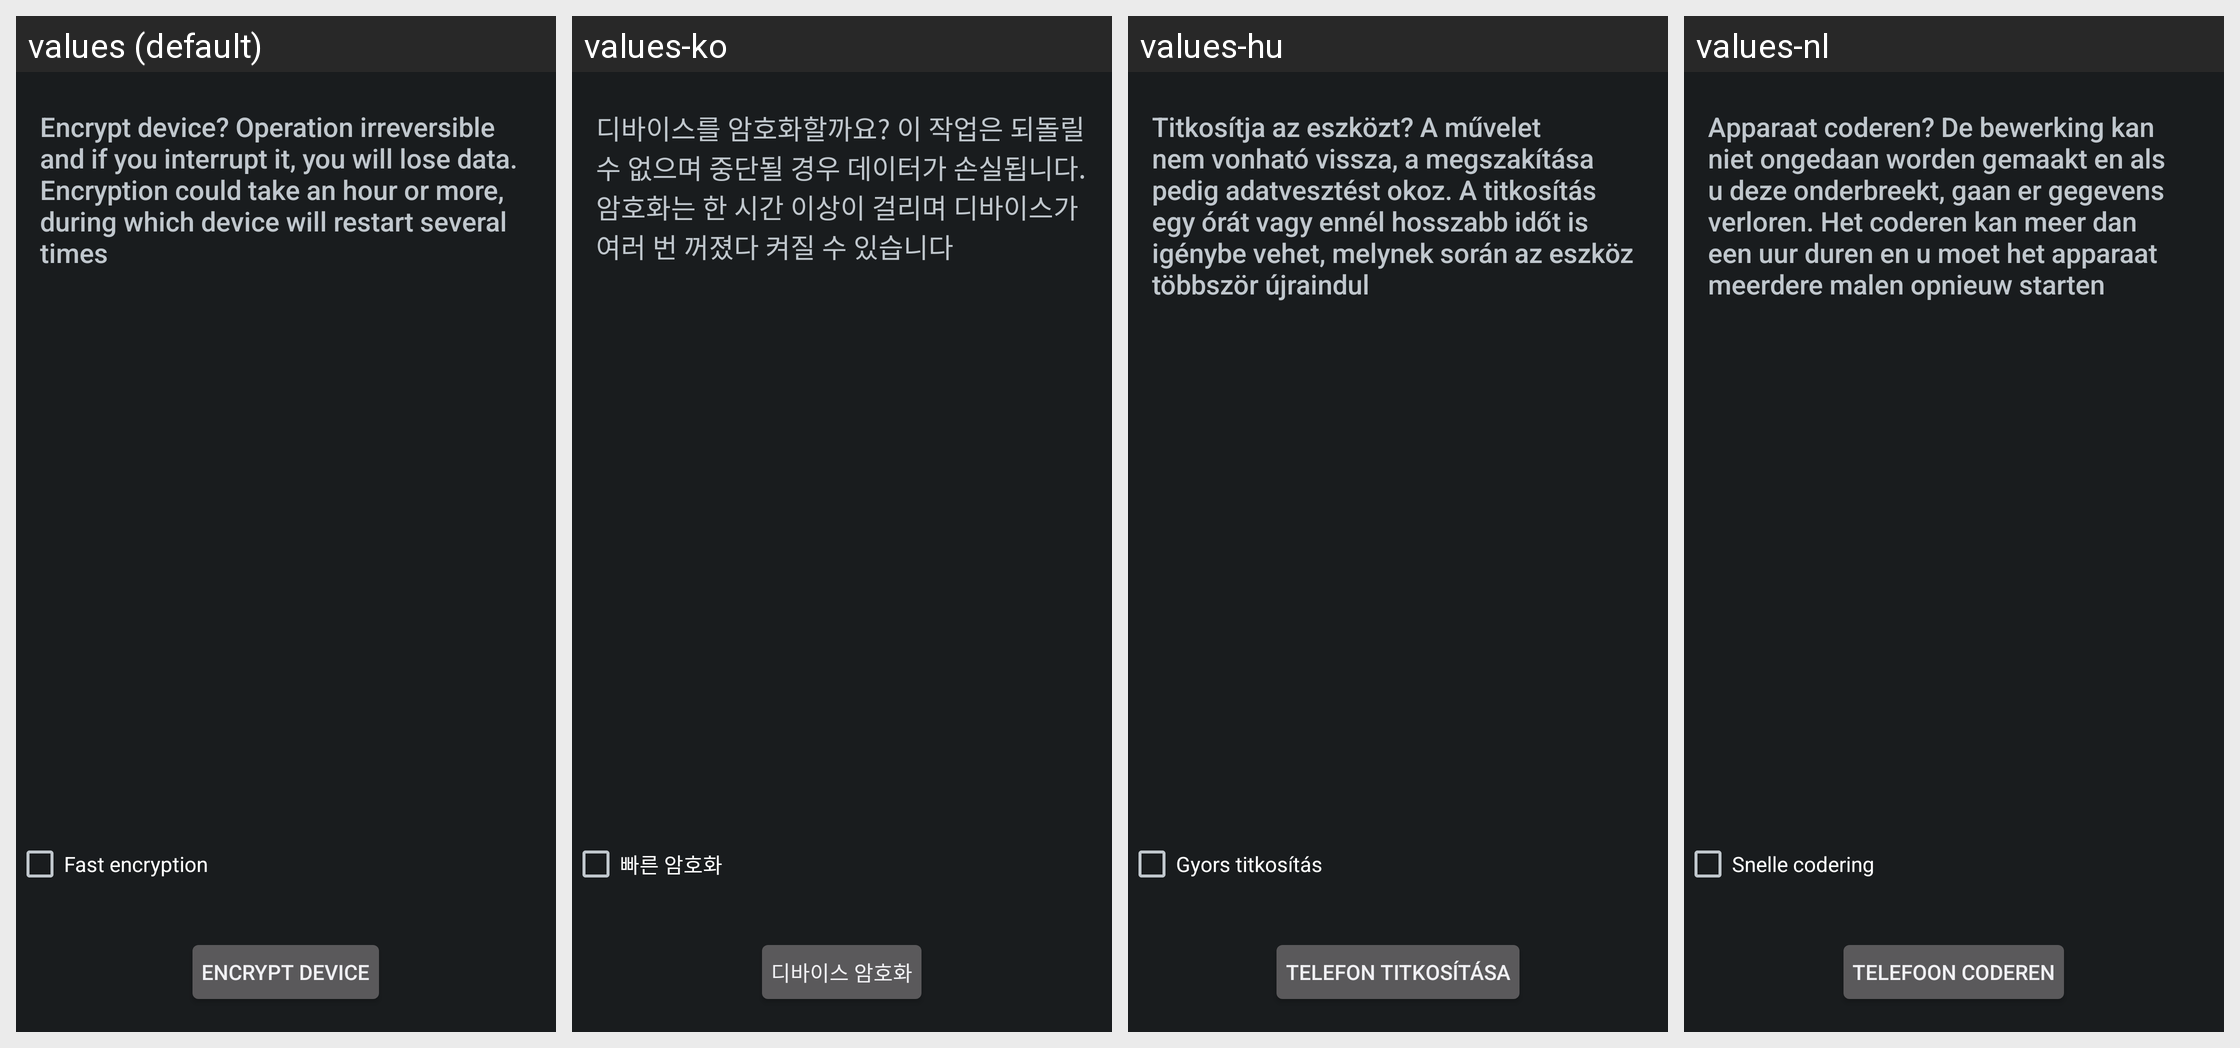

The Android screen above is rendered under several locales of the same app. Produce the string resources it draws, with the default and per-locale values.
Android screen res/layout/crypt_keeper_confirm.xml rendered under 4 locales, left to right: values (default), values-ko, values-hu, values-nl. Device: Nexus 5 (rendered at 1080×1920; each locale shown at half size, 540×960, under a caption strip naming it); theme android:Theme.DeviceDefault.
Other locales in the repository, not shown: values-bg, values-ca, values-cs, values-da, values-de, values-en-rUS, values-es, values-es-rES, values-es-rUS, values-et, values-eu, values-fi, values-fr, values-ga, values-gl, values-hr, values-is, values-it, values-kk, values-lt, values-lv, values-mk, values-nb, values-pl, values-pt, values-pt-rBR, values-pt-rPT, values-ro, values-ru, values-sk, values-sl, values-sr, values-sv, values-tr, values-uk, values-uz.
Strings drawn on this screen, with the default value and each locale's value (text and hints the layout hard-codes, and strings that could not be matched under every locale, appear in the picture but are not listed):

crypt_keeper_final_desc
  values: Encrypt device? Operation irreversible and if you interrupt it, you will lose data. Encryption could take an hour or more, during which device will restart several times
  values-ko: 디바이스를 암호화할까요? 이 작업은 되돌릴 수 없으며 중단될 경우 데이터가 손실됩니다. 암호화는 한 시간 이상이 걸리며 디바이스가 여러 번 꺼졌다 켜질 수 있습니다
  values-hu: Titkosítja az eszközt? A művelet nem vonható vissza, a megszakítása pedig adatvesztést okoz. A titkosítás egy órát vagy ennél hosszabb időt is igénybe vehet, melynek során az eszköz többször újraindul
  values-nl: Apparaat coderen? De bewerking kan niet ongedaan worden gemaakt en als u deze onderbreekt, gaan er gegevens verloren. Het coderen kan meer dan een uur duren en u moet het apparaat meerdere malen opnieuw starten

encrypt_tablet_fast_encryption
  values: Fast encryption
  values-ko: 빠른 암호화
  values-hu: Gyors titkosítás
  values-nl: Snelle codering

crypt_keeper_button_text
  values: Encrypt device
  values-ko: 디바이스 암호화
  values-hu: Telefon titkosítása
  values-nl: Telefoon coderen
